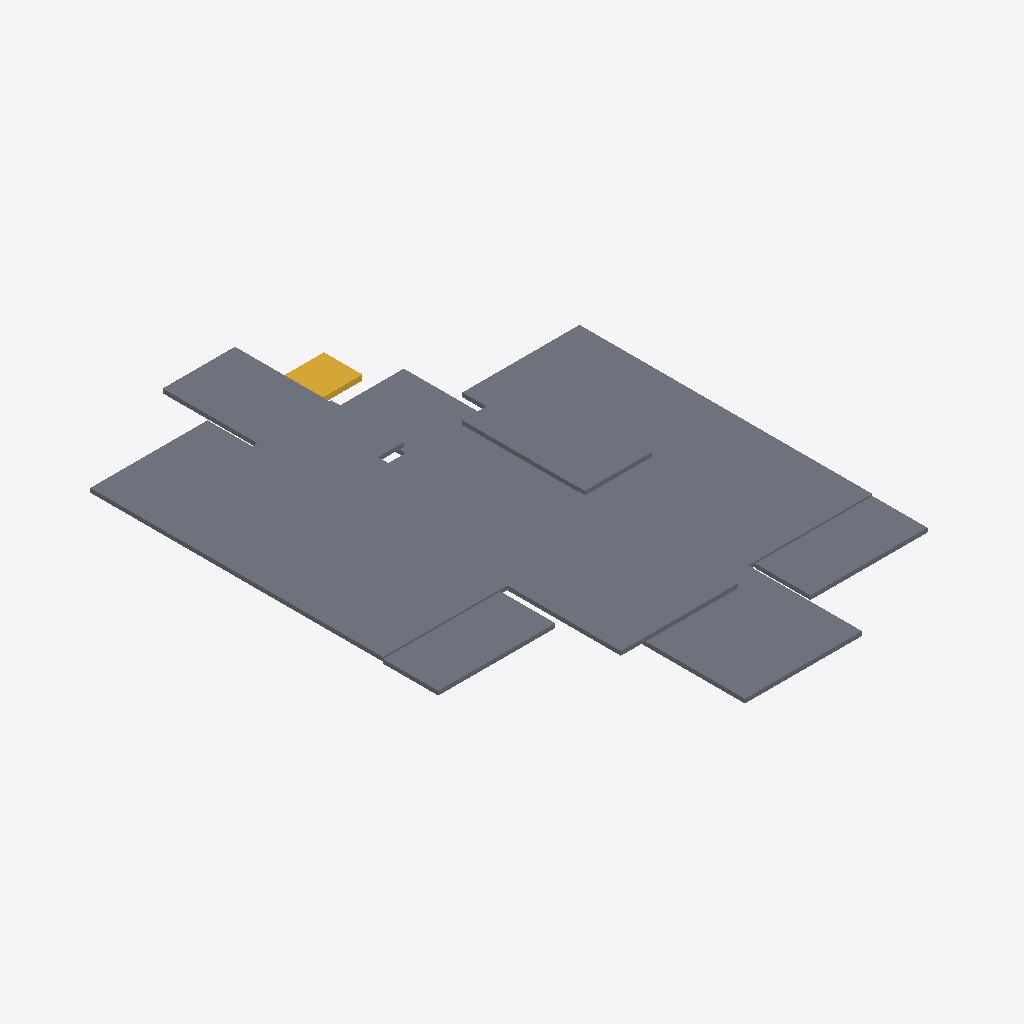
Isometric view of an IFC building model (IFC-SPF (STEP), schema IFC2X3, length unit millimetre), seen from the south-west, elements coloured by IFC class: 8 slabs (grey), 1 stair (yellow).
Extent 14.2 m × 13.3 m × 3.2 m (x, y, z). Storeys (2): 3层平面图 at 6.00 m; 4层 at 9.00 m. Elements (10): 9 IfcSlab, 1 IfcStair.

HEADER;
FILE_DESCRIPTION((''),'2;1');
FILE_NAME('','2023-05-09T17:19:18',(''),(''),'','BIMserver','');
FILE_SCHEMA(('IFC2X3'));
ENDSEC;
DATA;
#207=IFCPROJECT('1J5sbZvdvB_hhZ5d_ASqfT',#49,'项目编号',$,$,'项目名称','项目状态',(#59),#1);
#178=IFCSITE('1J5sbZvdvB_hhZ5d_ASqfV',#49,'Default',$,'',#179,$,$,.ELEMENT.,$,$,$,$,$);
#198=IFCBUILDING('1J5sbZvdvB_hhZ5d_ASqfS',#49,'',$,$,#199,$,'',.ELEMENT.,$,$,$);
#153=IFCBUILDINGSTOREY('1J5sbZvdvB_hhZ5dzrZwvH',#49,'3层平面图',$,$,#154,$,'3层平面图',.ELEMENT.,6000.00000000052);
#155=IFCBUILDINGSTOREY('1J5sbZvdvB_hhZ5dzrZwck',#49,'4层',$,$,#156,$,'4层',.ELEMENT.,9000.00000000052);
#167=IFCSLAB('2mizY1$Uz9ZPrO7CbRg7_w',#49,'楼板:住宅楼板 - 120mm:248164',$,'楼板:住宅楼板 - 120mm',#168,#70,'248164',.FLOOR.);
#161=IFCSLAB('2mizY1$Uz9ZPrO7CbRg75Z',#49,'楼板:住宅楼板 - 120mm:247741',$,'楼板:住宅楼板 - 120mm',#162,#64,'247741',.FLOOR.);
#173=IFCSLAB('2jCWg5Ndz7t8U6Va7Cx$m2',#49,'楼板:住宅楼板 - 120mm:248189:2',$,'楼板:住宅楼板 - 120mm',#174,#76,'248189',.FLOOR.);
#171=IFCSLAB('2mizY1$Uz9ZPrO7CbRg7_Z',#49,'楼板:住宅楼板 - 120mm:248189',$,'楼板:住宅楼板 - 120mm',#172,#74,'248189',.FLOOR.);
#175=IFCSLAB('2mizY1$Uz9ZPrO7CbRg7zE',#49,'楼板:住宅楼板 - 120mm:248208',$,'楼板:住宅楼板 - 120mm',#176,#78,'248208',.FLOOR.);
#159=IFCSLAB('2mizY1$Uz9ZPrO7CbRg75j',#49,'楼板:住宅楼板 - 120mm:247731',$,'楼板:住宅楼板 - 120mm',#160,#62,'247731',.FLOOR.);
#169=IFCSLAB('2mizY1$Uz9ZPrO7CbRg7_j',#49,'楼板:住宅楼板 - 120mm:248179',$,'楼板:住宅楼板 - 120mm',#170,#72,'248179',.FLOOR.);
#157=IFCSLAB('2mizY1$Uz9ZPrO7CbRg75s',#49,'楼板:住宅楼板 - 120mm:247720',$,'楼板:住宅楼板 - 120mm',#158,#60,'247720',.FLOOR.);
#208=IFCSTAIR('2mizY1$Uz9ZPrO7CbRg7x7',#49,'现场浇注楼梯:楼梯:247833',$,'现场浇注楼梯:住宅楼梯:240271',#209,$,'247833',.NOTDEFINED.);
ENDSEC;